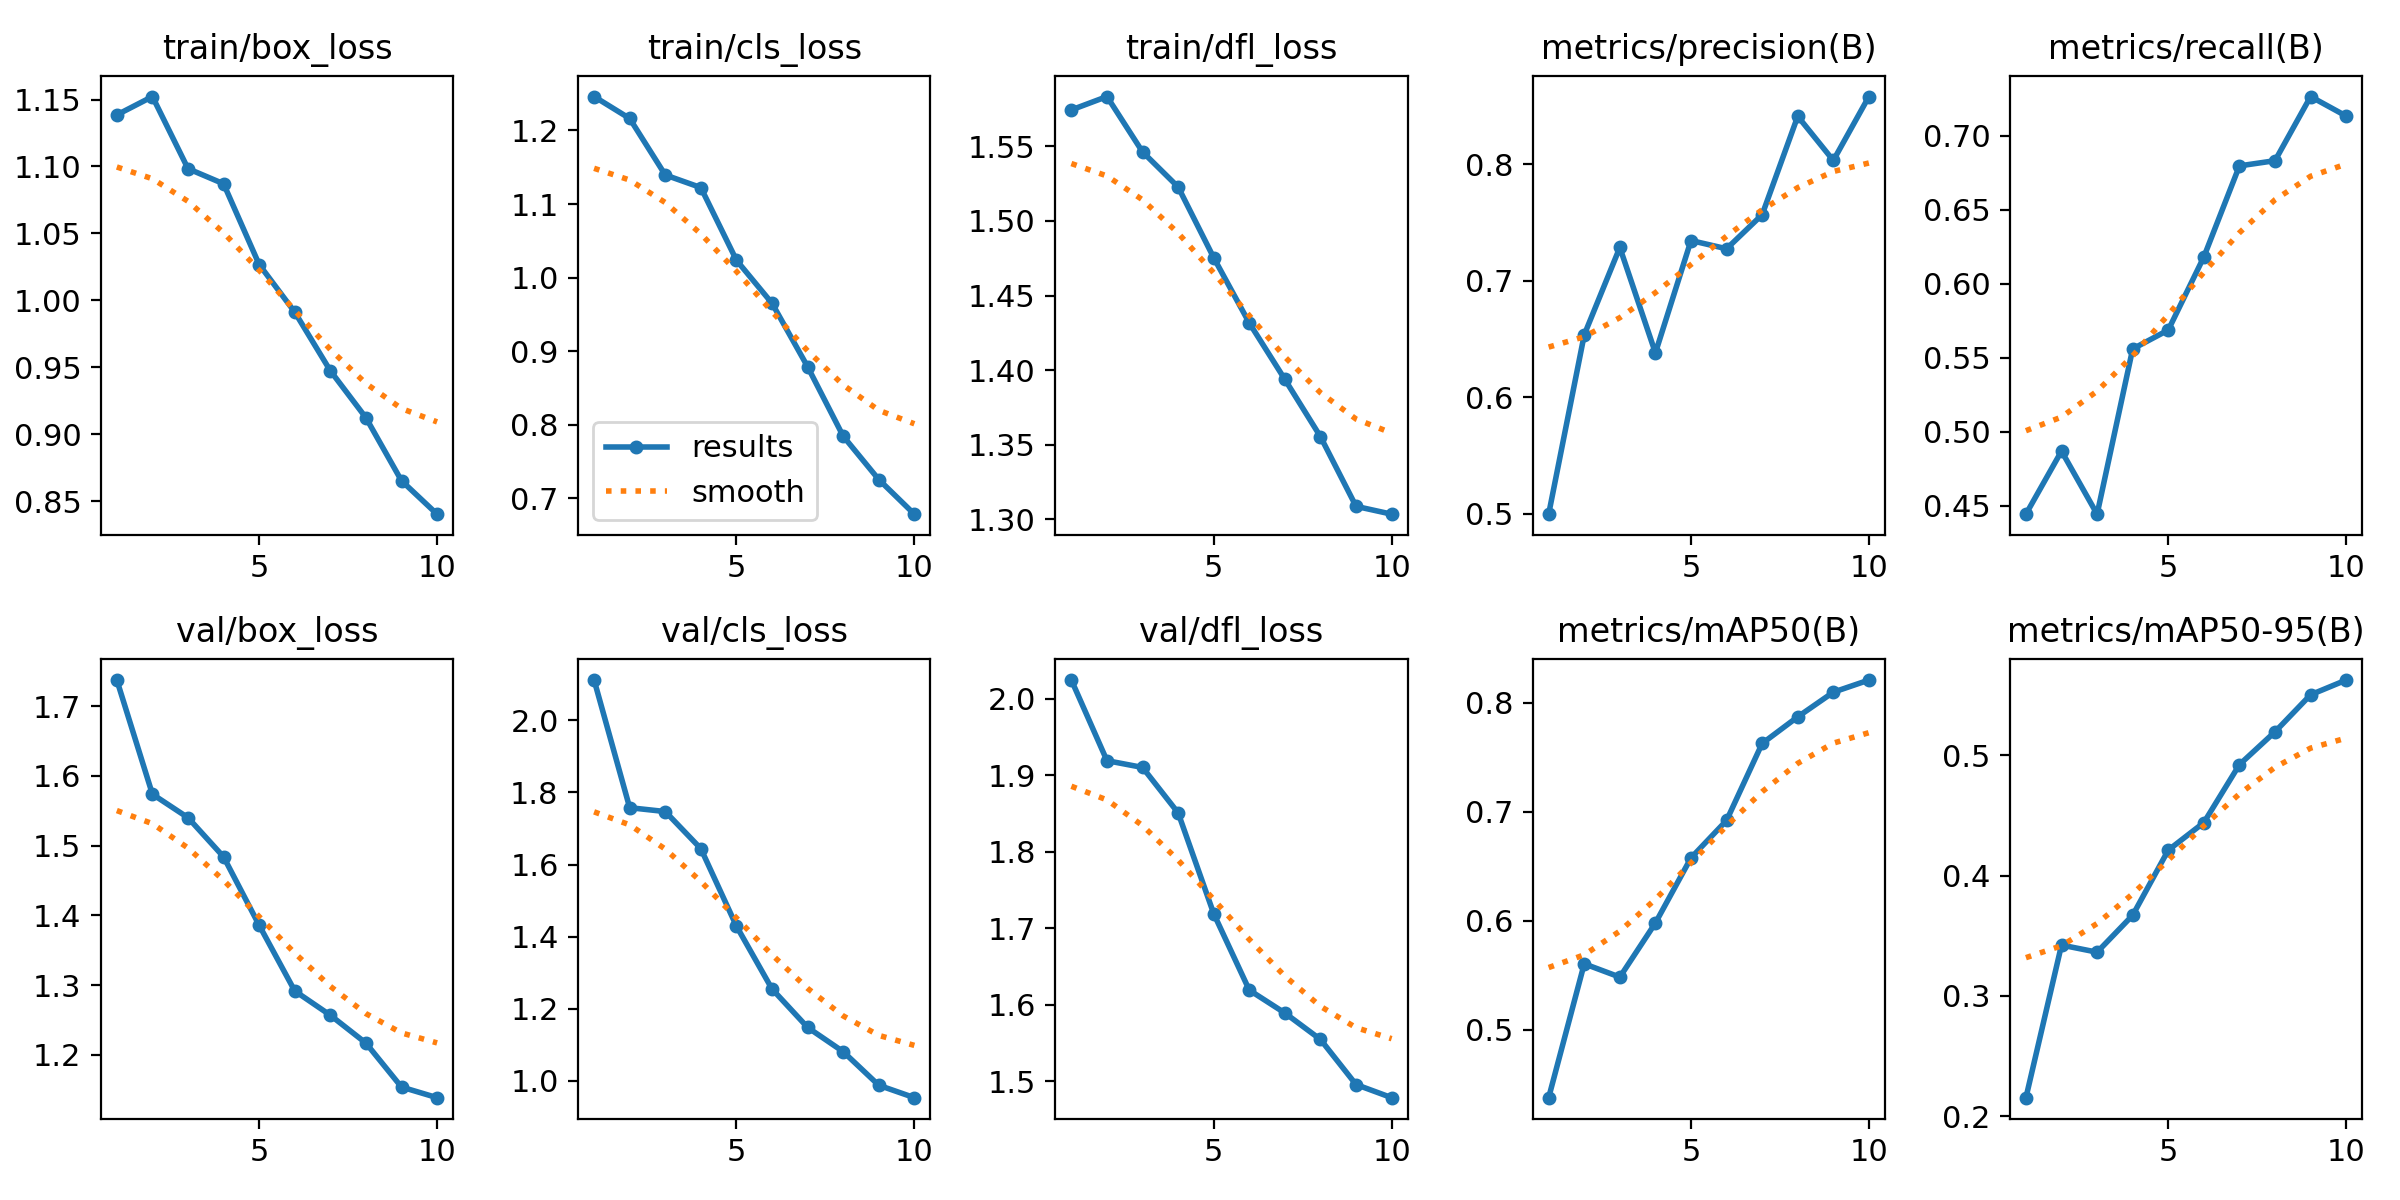

Values plotted in this chart, from the file beside it:
epoch, time, train/box_loss, train/cls_loss, train/dfl_loss, metrics/precision(B), metrics/recall(B), metrics/mAP50(B), metrics/mAP50-95(B), val/box_loss, val/cls_loss, val/dfl_loss, lr/pg0, lr/pg1, lr/pg2
1, 70.88, 1.139, 1.246, 1.574, 0.4995, 0.4445, 0.4376, 0.2154, 1.738, 2.112, 2.024, 0.0003312, 0.0003312, 0.06721
2, 132.7, 1.152, 1.216, 1.583, 0.6536, 0.487, 0.5605, 0.3422, 1.574, 1.758, 1.919, 0.0006048, 0.0006048, 0.03415
3, 194.3, 1.098, 1.14, 1.546, 0.7287, 0.4444, 0.5483, 0.3363, 1.54, 1.747, 1.91, 0.0008183, 0.0008183, 0.001028
4, 255.7, 1.087, 1.122, 1.523, 0.6381, 0.556, 0.5979, 0.367, 1.484, 1.644, 1.851, 0.00073, 0.00073, 0.00073
5, 316.8, 1.027, 1.024, 1.475, 0.7347, 0.5687, 0.6576, 0.4211, 1.386, 1.429, 1.719, 0.00064, 0.00064, 0.00064
6, 385.6, 0.9912, 0.9652, 1.432, 0.7276, 0.618, 0.692, 0.444, 1.292, 1.255, 1.619, 0.00055, 0.00055, 0.00055
7, 450.4, 0.9474, 0.879, 1.394, 0.7569, 0.6795, 0.7627, 0.4922, 1.257, 1.149, 1.589, 0.00046, 0.00046, 0.00046
8, 514.1, 0.9123, 0.7846, 1.355, 0.8414, 0.683, 0.7871, 0.5194, 1.217, 1.081, 1.554, 0.00037, 0.00037, 0.00037
9, 578.4, 0.8653, 0.7257, 1.309, 0.8034, 0.7263, 0.8097, 0.5502, 1.154, 0.9881, 1.496, 0.00028, 0.00028, 0.00028
10, 642.6, 0.8403, 0.6786, 1.304, 0.8584, 0.7131, 0.8208, 0.5625, 1.139, 0.9538, 1.478, 0.00019, 0.00019, 0.00019
